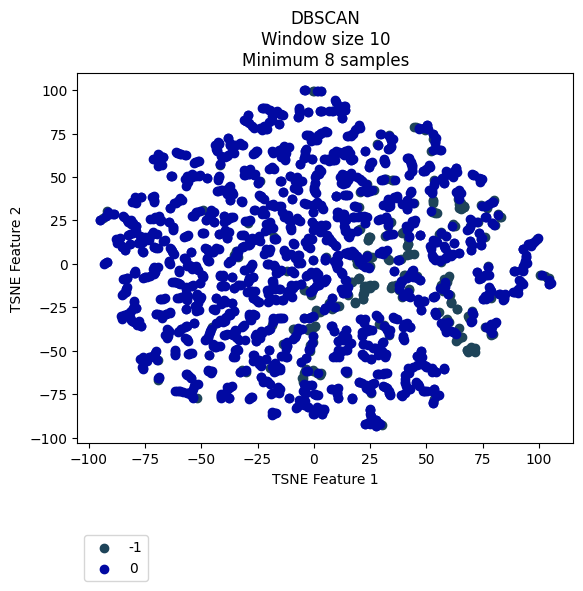

Source data for this figure (header and first rows):
vehicle, ride, cluster, TSNE_f1, TSNE_f2
Vehicle_1, events_4595074, 0, 46.32, -21.68
Vehicle_1, events_4596154, 0, 49.1, -21.58
Vehicle_1, events_4613800, 0, 46.35, -20.41
Vehicle_1, events_4615977, 0, 53.14, -18.99
Vehicle_1, events_4617067, 0, 57.43, -34.32
Vehicle_1, events_4635057, -1, 68.23, -49.7
Vehicle_1, events_4635736, 0, 40.84, -17.86
Vehicle_1, events_4636811, 0, 59.41, -33.72
Vehicle_1, events_4637203, 0, 55.89, -14.04
Vehicle_1, events_4637536, 0, 39.5, -18.6
Vehicle_1, events_4653595, 0, 56.52, -33.95
Vehicle_1, events_4654690, 0, 44.17, -3.728
Vehicle_1, events_4656079, 0, 53.65, -28.29
Vehicle_1, events_4656440, 0, -27.25, 79.19
Vehicle_1, events_4673501, 0, 57.28, -14.4
Vehicle_1, events_4674841, -1, 63.73, -43.44
Vehicle_1, events_4675138, 0, 46.7, -22.71
Vehicle_1, events_4695799, 0, 45.38, -7.669
Vehicle_1, events_4697405, 0, 41.43, -8.052
Vehicle_1, events_4697940, 0, 58.72, -39.42
Vehicle_1, events_4698272, -1, 65.28, -42.28
Vehicle_1, events_4718376, 0, 62.34, -39.26
Vehicle_1, events_4722712, 0, 38.24, -12.26
Vehicle_1, events_4744452, 0, 43.6, -4.047
Vehicle_1, events_4765946, 0, 40.22, -17.58
Vehicle_1, events_4768346, 0, -9.96, -3.944
Vehicle_1, events_4769562, 0, 41.78, -18.21
Vehicle_1, events_4770262, -1, 37.83, -14.9
Vehicle_1, events_4792086, 0, 42.89, -5.9
Vehicle_1, events_4793264, 0, 54.45, -29.67
Vehicle_1, events_4793684, -1, 68.47, -50.62
Vehicle_1, events_4810071, 0, 37.8, -14.26
Vehicle_1, events_4811705, 0, 42.39, -7.01
Vehicle_1, events_4813043, -1, 42.28, -14.68
Vehicle_1, events_4853176, -1, 67.84, -49.41
Vehicle_1, events_4856335, -1, -5.179, -65.72
Vehicle_1, events_4857010, 0, 43.51, -3.938
Vehicle_1, events_4858154, 0, 57.98, -34.14
Vehicle_1, events_4858835, -1, 55.43, -27.46
Vehicle_1, events_4878783, 0, 44.13, -7.814
Vehicle_1, events_4883779, 0, 57.37, -14.72
Vehicle_1, events_4885327, -1, 34.22, 24.34
Vehicle_1, events_4885992, -1, -4.995, -65.56
Vehicle_1, events_4886235, -1, 42.24, -14.84
Vehicle_1, events_4886994, 0, -57.25, -42.5
Vehicle_1, events_4913081, 0, 46.62, -21.82
Vehicle_1, events_4914311, 0, 57.4, -13.13
Vehicle_1, events_4914734, 0, 58.13, -11.9
Vehicle_1, events_4915035, 0, 28.69, 25.43
Vehicle_1, events_4939965, 0, 45.86, -8.069
Vehicle_1, events_4941555, 0, 54.03, -28.16
Vehicle_1, events_4941998, -1, 63, -44.26
Vehicle_1, events_4942202, 0, 61.05, -38.75
Vehicle_1, events_4942422, -1, 71.14, -48.84
Vehicle_1, events_4964829, 0, 48.94, -21.61
Vehicle_1, events_4967282, 0, 52.51, 5.208
Vehicle_1, events_4967949, 0, 29.51, 6.239
Vehicle_1, events_4989537, 0, 47.66, -26.6
Vehicle_1, events_4991921, 0, 42.23, -7.03
Vehicle_1, events_4993778, 0, 18.41, 27.04
... 2,111 more rows
